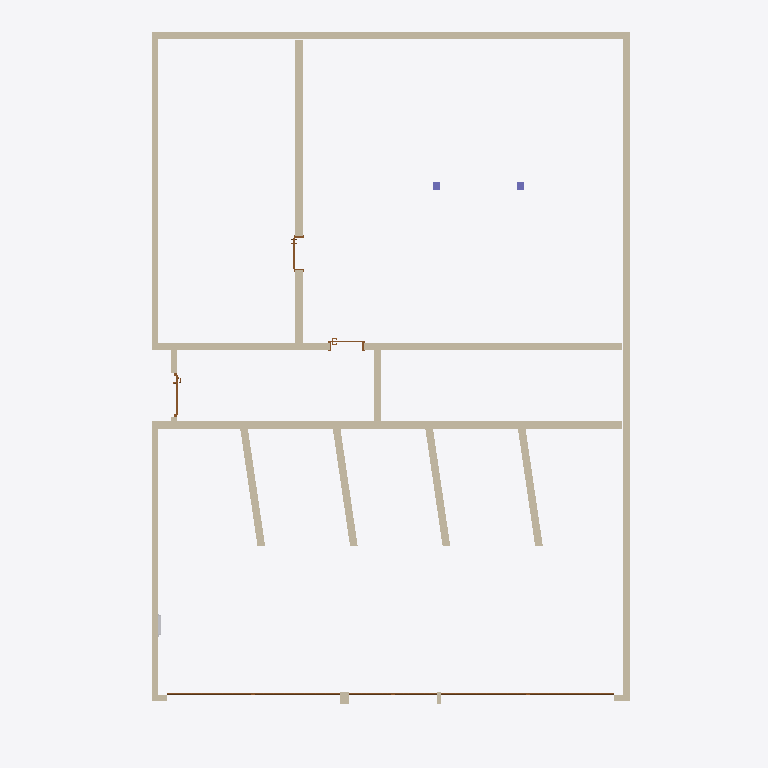
Plan cut of the same IFC building model at storey 'KG' (level -2.30 m, cut at -0.90 m), seen from above with north up, elements coloured by IFC class: 17 walls (beige), 6 doors (brown), 2 columns (violet), 1 other element (light grey). Cut surfaces are drawn darker.
Extent 14.2 m × 18.6 m × 11.2 m (x, y, z). Storeys (4): KG at -2.30 m; EG at 0.30 m; OG at 2.90 m; Geschoss at 4.77 m. Elements (210): 87 IfcWallStandardCase, 60 IfcWindow, 24 IfcBeam, 23 IfcDoor, 7 IfcSlab, 4 IfcWall, 3 IfcColumn, 1 IfcBuildingElementProxy, 1 IfcRoof.

HEADER;
FILE_DESCRIPTION(('IFC2x3 Coordination View'),'2;1');
FILE_NAME('IFC_Datenmodell.ifc','2009-11-11T17:00:53',(''),(''),'EDM 4.7.065','Allplan [number]:26:06','');
FILE_SCHEMA(('IFC2X3'));
ENDSEC;
DATA;
#5=IFCPROJECT('3K5pZ70qH4281XGJUqIX8A',#4,'Präsentation Bauwerk Info Model',$,$,$,$,(#11,#33),#40);
#42=IFCBUILDING('0KkWxpY6T9Ch2bzjSxS3zu',#4,'Gebäude',$,$,#52,$,$,.ELEMENT.,$,$,$);
#73=IFCBUILDINGSTOREY('2griLXwsL5ie9M2vd7v$Gp',#4,'Geschoss',$,$,#70,$,$,.ELEMENT.,4770.0);
#101=IFCBUILDINGSTOREY('0vXfnNjNf5EPWdzYeE4Pim',#4,'EG',$,$,#98,$,$,.ELEMENT.,300.0);
#130=IFCBUILDINGSTOREY('2EcvqcjQ9AXvnowsXbm50w',#4,'OG',$,$,#127,$,$,.ELEMENT.,2900.0);
#158=IFCBUILDINGSTOREY('058F1Pl895LP5Z2vQv$yFB',#4,'KG',$,$,#155,$,$,.ELEMENT.,-2300.0);
#16315=IFCWALLSTANDARDCASE('25S0QWC9bABB8JMFCJ1wnG',#4,$,$,$,#16195,#16198,$);
#54287=IFCWALLSTANDARDCASE('1NA0QMNKz2VQ5s71jak25w',#4,$,$,$,#54172,#54175,$);
#46971=IFCWALLSTANDARDCASE('0BnGYPZvT6kOtgyYdBq_iA',#4,$,$,$,#46854,#46857,$);
#27257=IFCWALLSTANDARDCASE('3jP19u61r2tu1vw3wPwdo3',#4,$,$,$,#27140,#27143,$);
#62444=IFCWALL('1_YCXcE_P7fPItFVc6lDs5',#4,$,$,$,#62338,#62341,$);
#34588=IFCWALLSTANDARDCASE('11W_cg5ULCWweIIzjuiFFZ',#4,$,$,$,#34473,#34476,$);
#62614=IFCWALL('2HdRNqEBn1JhLvcLNutoAn',#4,$,$,$,#62507,#62510,$);
#61411=IFCWALLSTANDARDCASE('2yYVPeHk924hL_c8ydkqpH',#4,$,$,$,#61291,#61295,$);
#61710=IFCWALLSTANDARDCASE('1urQoJEzb0Lwho$mS9RYkh',#4,$,$,$,#61584,#61587,$);
#61898=IFCWALLSTANDARDCASE('2TQ$C1EQP3$OfLanO_09XN',#4,$,$,$,#61772,#61775,$);
#62087=IFCWALLSTANDARDCASE('1DlteAib1Bsgwn3VQjxBLB',#4,$,$,$,#61961,#61964,$);
#62275=IFCWALLSTANDARDCASE('0Fcs7IzEz75RlVY81zSsRq',#4,$,$,$,#62149,#62152,$);
#41710=IFCWALLSTANDARDCASE('2wFIuPPv505PTagxrCxT_I',#4,$,$,$,#41593,#41596,$);
#16080=IFCDOOR('0RHVPOxrnDvxWVNHzveiky',#4,'TOR-GAR1\\',$,$,#12554,#16076,$,2010.0,4518.77);
#12305=IFCDOOR('2lZHj6JpP5cBLyEZKnkWjZ',#4,'TOR-GAR1\\',$,$,#8778,#12301,$,2010.0,4520.0);
#8529=IFCDOOR('1MxQGhLj527QZRuUVZ2WdC',#4,'TOR-GAR1\\',$,$,#4979,#8525,$,2010.0,2300.0);
#41887=IFCWALLSTANDARDCASE('3zejaQTCL7chmf6waNH2Ul',#4,$,$,$,#41772,#41775,$);
#4765=IFCWALLSTANDARDCASE('3TuIv70kD1w9gJdso5oIno',#4,$,$,$,#4521,#4524,$);
#46739=IFCDOOR('0fYayMZw9E5AdlR8nzK_iG',#4,'TU-HAUS1A\\',$,$,#42058,#46735,$,2200.0,1135.0);
#34358=IFCDOOR('2Ny3C8gwbElP3E6FFrmXLv',#4,'TU-ZIM\\',$,$,#27436,#34354,$,2130.0,885.0);
#26908=IFCWALLSTANDARDCASE('1QZcBf_rj5nv7TzhxFtiGB',#4,$,$,$,#26793,#26796,$);
#54057=IFCDOOR('2IUvnhFd544gIJSQkjztf2',#4,'TU-ZIM\\',$,$,#47150,#54053,$,2130.0,885.0);
#4447=IFCBUILDINGELEMENTPROXY('0N8NdLr$T6huLOrGSIoEpc',#4,'FE-ELE-KUNST\\',$,$,#4437,#4425,$,$);
#62762=IFCCOLUMN('2E3M_HcP5169tr7NTNS3$t',#4,$,$,$,#62676,#62679,$);
#62889=IFCCOLUMN('238f_GYJPCR9V7__8_m4X1',#4,$,$,$,#62815,#62818,$);
#27081=IFCWALLSTANDARDCASE('0x3hCzTdb8GQdjI84Q2VEL',#4,$,$,$,#26966,#26969,$);
ENDSEC;